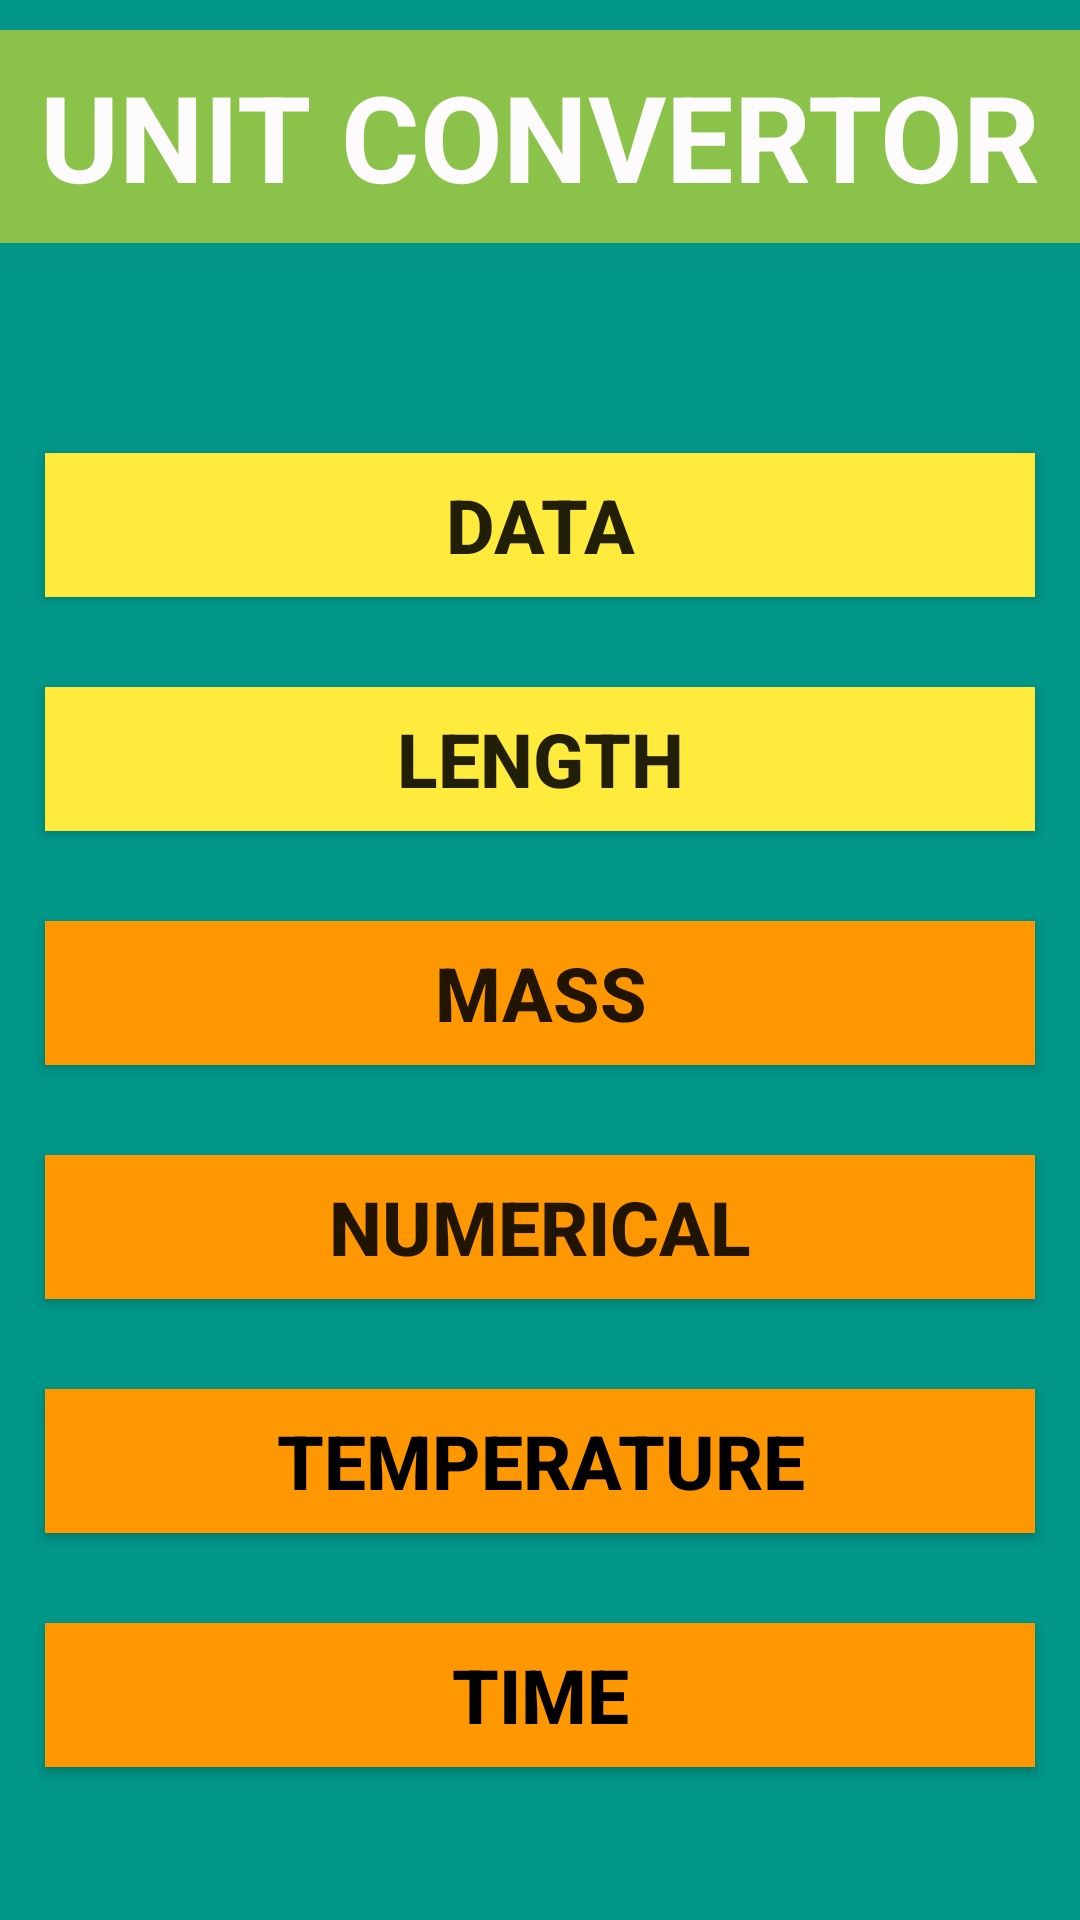

Reconstruct the res/layout file that produces this screen, plus the resources it refers to.
<!-- AndroidManifest.xml: application theme Theme.Multi_Convertor -->
<!-- res/layout/activity_main.xml -->
<?xml version="1.0" encoding="utf-8"?>
<LinearLayout xmlns:android="http://schemas.android.com/apk/res/android"
    xmlns:app="http://schemas.android.com/apk/res-auto"
    xmlns:tools="http://schemas.android.com/tools"
    android:layout_width="match_parent"
    android:layout_height="match_parent"
    android:orientation="vertical"
    android:background="#009688"
    tools:context=".MainActivity">


    <TextView
        android:id="@+id/textView"
        android:layout_width="match_parent"
        android:layout_height="71dp"
        android:layout_marginTop="10dp"
        android:layout_marginBottom="55dp"
        android:width="200dp"
        android:height="30dp"
        android:background="#8BC34A"
        android:gravity="center"
        android:text="UNIT CONVERTOR"
        android:textColor="#FDFBFB"
        android:textSize="40dp"
        android:textStyle="bold"
        tools:ignore="TextContrastCheck" />

    <Button
        android:id="@+id/button1"
        android:layout_width="match_parent"
        android:layout_height="wrap_content"
        android:text="Data"
        android:layout_margin="15dp"
        android:background="#FFEB3B"
        android:textSize="25dp"
        android:textStyle="bold"
        />

    <Button
        android:id="@+id/button2"
        android:layout_width="match_parent"
        android:layout_height="wrap_content"
        android:text="Length"
        android:layout_margin="15dp"
        android:background="#FFEB3B"
        android:textSize="25dp"
        android:textStyle="bold"/>
    <Button
        android:id="@+id/button3"
        android:layout_width="match_parent"
        android:layout_height="wrap_content"
        android:text="Mass"
        android:layout_margin="15dp"
        android:background="#FF9800"
        android:textSize="25dp"
        android:textStyle="bold"/>
    <Button
        android:id="@+id/button4"
        android:layout_width="match_parent"
        android:layout_height="wrap_content"
        android:text="Numerical"
        android:layout_margin="15dp"
        android:background="#FF9800"
        android:textSize="25dp"
        android:textStyle="bold"/>

    <Button
        android:id="@+id/button5"
        android:layout_width="match_parent"
        android:layout_height="wrap_content"
        android:layout_margin="15dp"
        android:background="#FF9800"
        android:text="Temperature"
        android:textColor="#000000"
        android:textSize="25dp"
        android:textStyle="bold" />
    <Button
        android:id="@+id/button6"
        android:layout_width="match_parent"
        android:layout_height="wrap_content"
        android:text="Time"
        android:textColor="#000000"
        android:layout_margin="15dp"
        android:background="#FF9800"
        android:textSize="25dp"
        android:textStyle="bold"
        />


</LinearLayout>
<!-- resources referenced by this layout -->
<resources>
  <style name="Theme.Multi_Convertor" parent="Base.Theme.Multi_Convertor" />
  <style name="Base.Theme.Multi_Convertor" parent="Theme.AppCompat.Light.NoActionBar">
          
          
      </style>
</resources>
